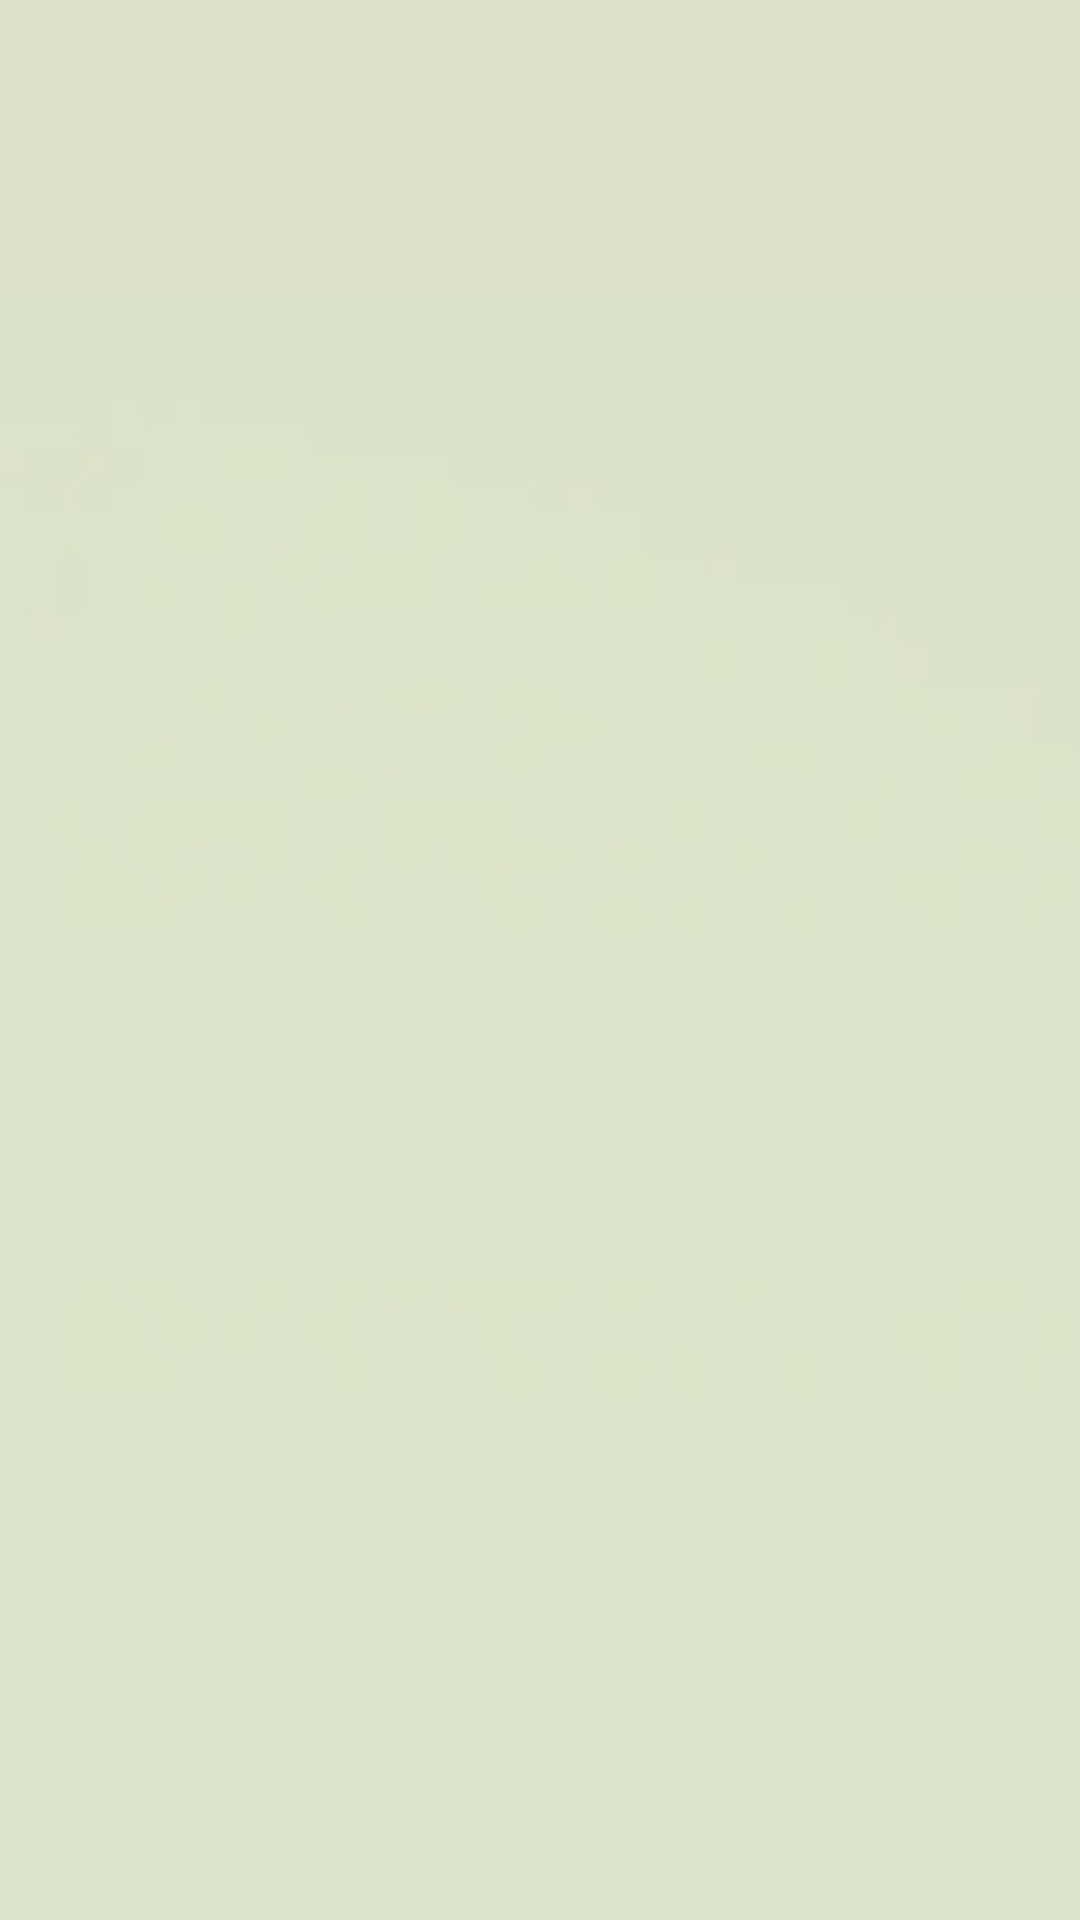

Here is an Android app screen rendered from its layout file. Give the layout XML and the strings, colors and styles it references.
<!-- AndroidManifest.xml: application theme Theme.AppCompat.NoActionBar -->
<!-- res/layout/activity_card.xml -->
<?xml version="1.0" encoding="utf-8"?>
<LinearLayout xmlns:android="http://schemas.android.com/apk/res/android"
    xmlns:tools="http://schemas.android.com/tools"
    android:layout_width="match_parent"
    android:layout_height="match_parent"
    android:paddingBottom="@dimen/activity_vertical_margin"
    android:paddingLeft="@dimen/activity_horizontal_margin"
    android:paddingRight="@dimen/activity_horizontal_margin"
    android:paddingTop="@dimen/activity_vertical_margin"
    tools:context="tw.com.example.CardActivity"
    android:orientation="vertical"
    android:background="@drawable/backgbase">

    <LinearLayout
        android:orientation="vertical"
        android:layout_width="match_parent"
        android:layout_height="0dp"
        android:layout_weight="6"
        android:id="@+id/result"
        android:gravity="center_vertical|center_horizontal"
        android:background="@drawable/backgbase">

    </LinearLayout>

    <HorizontalScrollView
        android:layout_width="match_parent"
        android:layout_height="0dp"
        android:id="@+id/horizontalScrollView"
        android:layout_weight="3">

        <LinearLayout
            android:orientation="horizontal"
            android:layout_width="wrap_content"
            android:layout_height="match_parent"
            android:id="@+id/gallery"></LinearLayout>
    </HorizontalScrollView>

</LinearLayout>
<!-- resources referenced by this layout -->
<resources>
  <!-- drawable backgbase: png bitmap (drawable-xxhdpi, 1286 bytes) -->
</resources>
